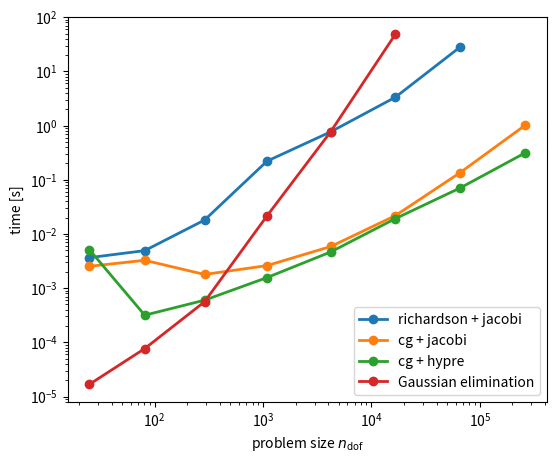

This figure's Python source:
import numpy as np
from matplotlib import pyplot as plt


def plot_runtime_error_dense(timing, ndof, error, extension=".pdf"):
    """Plot the runtime and error for dense matrices

    :arg timing: Dictionary with timing data for dense matrices
    :arg ndof: Dictionary with degrees of freedom for each problem size
    :arg error: Dictionary with error values for each problem size
    """
    plt.clf()
    fig, (ax_timing, ax_error) = plt.subplots(1, 2, figsize=(12, 5))
    for label, t in timing.items():
        Y = np.asarray(list(t.values()))
        X = np.asarray(list(ndof.values())[: len(Y)])

        ax_timing.plot(X, Y, linewidth=2, markersize=6, marker="o", label=label)
    ax_timing.plot(
        [1e2, 2e3],
        [0.3e-1, 0.6e0],
        linewidth=2,
        linestyle="--",
        color="black",
        label=r"$\propto n_{\text{dof}}$",
    )
    ax_timing.plot(
        [0.5e3, 4e3],
        [2.0e-4, 8**3 * 2.0e-4],
        linewidth=2,
        linestyle=":",
        color="black",
        label=r"$\propto n_{\text{dof}}^3$",
    )
    ax_timing.set_yscale("log")
    ax_timing.set_xscale("log")
    ax_timing.set_xlabel(r"problem size $n_{\text{dof}}$")
    ax_timing.set_ylabel("time [s]")
    ax_timing.legend(loc="lower right")

    Y = np.asarray(list(error.values()))
    X = np.asarray(list(ndof.values())[: len(Y)])
    ax_error.plot(X, Y, linewidth=2, marker="o", markersize=6)
    ax_error.set_xscale("log")
    ax_error.set_yscale("log")
    ax_error.set_xlabel(r"problem size $n_{\text{dof}}$")
    ax_error.set_ylabel(r"$L_2$ error $\|u^{(h)}-u_{\text{exact}}\|_{L_2(\Omega)}$")
    ax_error.plot(
        [2e2, 5e3],
        [1e-1, 1 / 25 * 1e-1],
        linewidth=2,
        linestyle="--",
        color="black",
        label=r"$\propto n_{\text{dof}}^{-1}\propto h^2$",
    )
    ax_error.legend(loc="upper right")
    plt.savefig("runtime_dense" + extension, bbox_inches="tight")


def plot_niter(niter, ndof, extension=".pdf"):
    """Plot the runtime and error for dense matrices

    :arg niter: Dictionary with number of iterations for each KSP/PC and problem size
    :arg ndof: Dictionary with degrees of freedom for each problem size
    :arg error: Dictionary with error values for each problem size
    """
    plt.clf()
    ndof = list(ndof.values())
    s = r"| $\boldsymbol{n_{\text{dof}}}$ | "
    for label, _ in niter.items():
        ksp, pc = label.split("_")
        s += f"{ksp} + {pc} |"
    print(s)
    print("| " + ((len(niter) + 1) * ":----: |"))
    for j in range(len(ndof)):
        s = "| "
        s += f"{ndof[j]} |"
        for _, _niter in niter.items():
            try:
                _nits = list(_niter.values())[j]
            except:
                _nits = "---"
            s += f" {_nits} |"
        print(s)


def plot_runtime_sparse(timing_sparse, timing_dense, ndof, extension=".pdf"):
    """Plot the runtime and error for sparse matrices

    :arg timing_sparse: Dictionary with timing data for sparse matrices
    :arg timing_dense: Dictionary with timing data for dense matrices
    :arg error: Dictionary with error values for each problem size
    """
    plt.clf()
    ax = plt.gca()
    ax.set_aspect(0.5)
    for solver_label, t_dict in timing_sparse.items():
        ksp, pc = solver_label.split("_")
        label = f"{ksp} + {pc}"
        t_sparse = t_dict["solve()"]
        Y = np.asarray(list(t_sparse.values()))
        X = np.asarray(list(ndof.values())[: len(Y)])
        plt.plot(X, Y, linewidth=2, markersize=6, marker="o", label=label)

    t_dense = timing_dense["solve()"]
    Y = np.asarray(list(t_dense.values()))
    X = np.asarray(list(ndof.values())[: len(Y)])
    plt.plot(X, Y, linewidth=2, markersize=6, marker="o", label="Gaussian elimination")
    ax.set_yscale("log")
    ax.set_xscale("log")
    ax.set_xlabel(r"problem size $n_{\text{dof}}$")
    ax.set_ylabel("time [s]")
    ax.legend(loc="lower right")

    plt.savefig("runtime_sparse" + extension, bbox_inches="tight")


# dense numpy matrices, solve with np.linalg.solve()
timing_dense = {
    "assemble_rhs()": {
        2: 1.29e-03,
        3: 7.99e-03,
        4: 1.57e-02,
        5: 6.43e-02,
        6: 2.57e-01,
        7: 1.13e00,
    },
    "assemble_lhs()": {
        2: 1.40e-03,
        3: 6.76e-03,
        4: 3.01e-02,
        5: 9.70e-02,
        6: 5.00e-01,
        7: 2.19e00,
    },
    "solve()": {
        2: 1.68e-05,
        3: 7.67e-05,
        4: 5.62e-04,
        5: 2.16e-02,
        6: 7.78e-01,
        7: 4.84e01,
    },
}

# PETSc solver -ksp_rtol 1E-9
timing_sparse = {
    "richardson_jacobi": {
        "assemble_rhs()": {
            2: 1.74e-03,
            3: 3.93e-03,
            4: 1.58e-02,
            5: 5.78e-02,
            6: 2.25e-01,
            7: 9.25e-01,
            8: 3.72e00,
            9: 1.47e01,
        },
        "assemble_lhs()": {
            2: 5.91e-03,
            3: 8.75e-03,
            4: 2.13e-02,
            5: 8.26e-02,
            6: 3.27e-01,
            7: 1.31e00,
            8: 5.44e00,
        },
        "solve()": {
            2: 3.66e-03,
            3: 4.93e-03,
            4: 1.81e-02,
            5: 2.21e-01,
            6: 7.70e-01,
            7: 3.34e00,
            8: 2.83e01,
        },
    },
    "cg_jacobi": {
        "assemble_rhs()": {
            2: 2.51e-03,
            3: 4.39e-03,
            4: 1.63e-02,
            5: 5.66e-02,
            6: 2.25e-01,
            7: 9.07e-01,
            8: 3.72e00,
            9: 1.45e01,
        },
        "assemble_lhs()": {
            2: 5.39e-03,
            3: 9.86e-03,
            4: 2.50e-02,
            5: 8.54e-02,
            6: 3.25e-01,
            7: 1.29e00,
            8: 5.36e00,
            9: 2.11e01,
        },
        "solve()": {
            2: 2.53e-03,
            3: 3.27e-03,
            4: 1.79e-03,
            5: 2.61e-03,
            6: 5.88e-03,
            7: 2.18e-02,
            8: 1.36e-01,
            9: 1.02e00,
        },
    },
    "cg_hypre": {
        "assemble_rhs()": {
            2: 1.04e-03,
            3: 3.65e-03,
            4: 1.64e-02,
            5: 5.73e-02,
            6: 2.32e-01,
            7: 9.07e-01,
            8: 3.93e00,
            9: 1.44e01,
        },
        "assemble_lhs()": {
            2: 1.46e-03,
            3: 5.29e-03,
            4: 2.33e-02,
            5: 8.18e-02,
            6: 3.30e-01,
            7: 1.30e00,
            8: 5.36e00,
            9: 2.10e01,
        },
        "solve()": {
            2: 5.13e-03,
            3: 3.17e-04,
            4: 6.00e-04,
            5: 1.57e-03,
            6: 4.67e-03,
            7: 1.92e-02,
            8: 7.08e-02,
            9: 3.15e-01,
        },
    },
}

niter = {
    "richardson_jacobi": {
        2: 3101,
        3: 7959,
        4: 14914,
        5: 32137,
        6: 33888,
        7: 37030,
        8: 129815,
    },
    "cg_jacobi": {
        2: 11,
        3: 23,
        4: 49,
        5: 97,
        6: 187,
        7: 232,
        8: 450,
        9: 876,
    },
    "cg_hypre": {
        2: 3,
        3: 5,
        4: 5,
        5: 6,
        6: 6,
        7: 6,
        8: 6,
        9: 6,
    },
}

error = {
    2: 0.45333811330883717,
    3: 0.1591907906835339,
    4: 0.04709581162800813,
    5: 0.012327845475626148,
    6: 0.0031194424825538424,
    7: 0.0007822955382497838,
}

ndof = {
    2: 25,
    3: 81,
    4: 289,
    5: 1089,
    6: 4225,
    7: 16641,
    8: 66049,
    9: 263169,
}


if __name__ == "__main__":
    extension = ".svg"
    plot_runtime_error_dense(timing_dense, ndof, error, extension=extension)
    plot_niter(niter, ndof, extension=extension)
    plot_runtime_sparse(timing_sparse, timing_dense, ndof, extension=extension)
